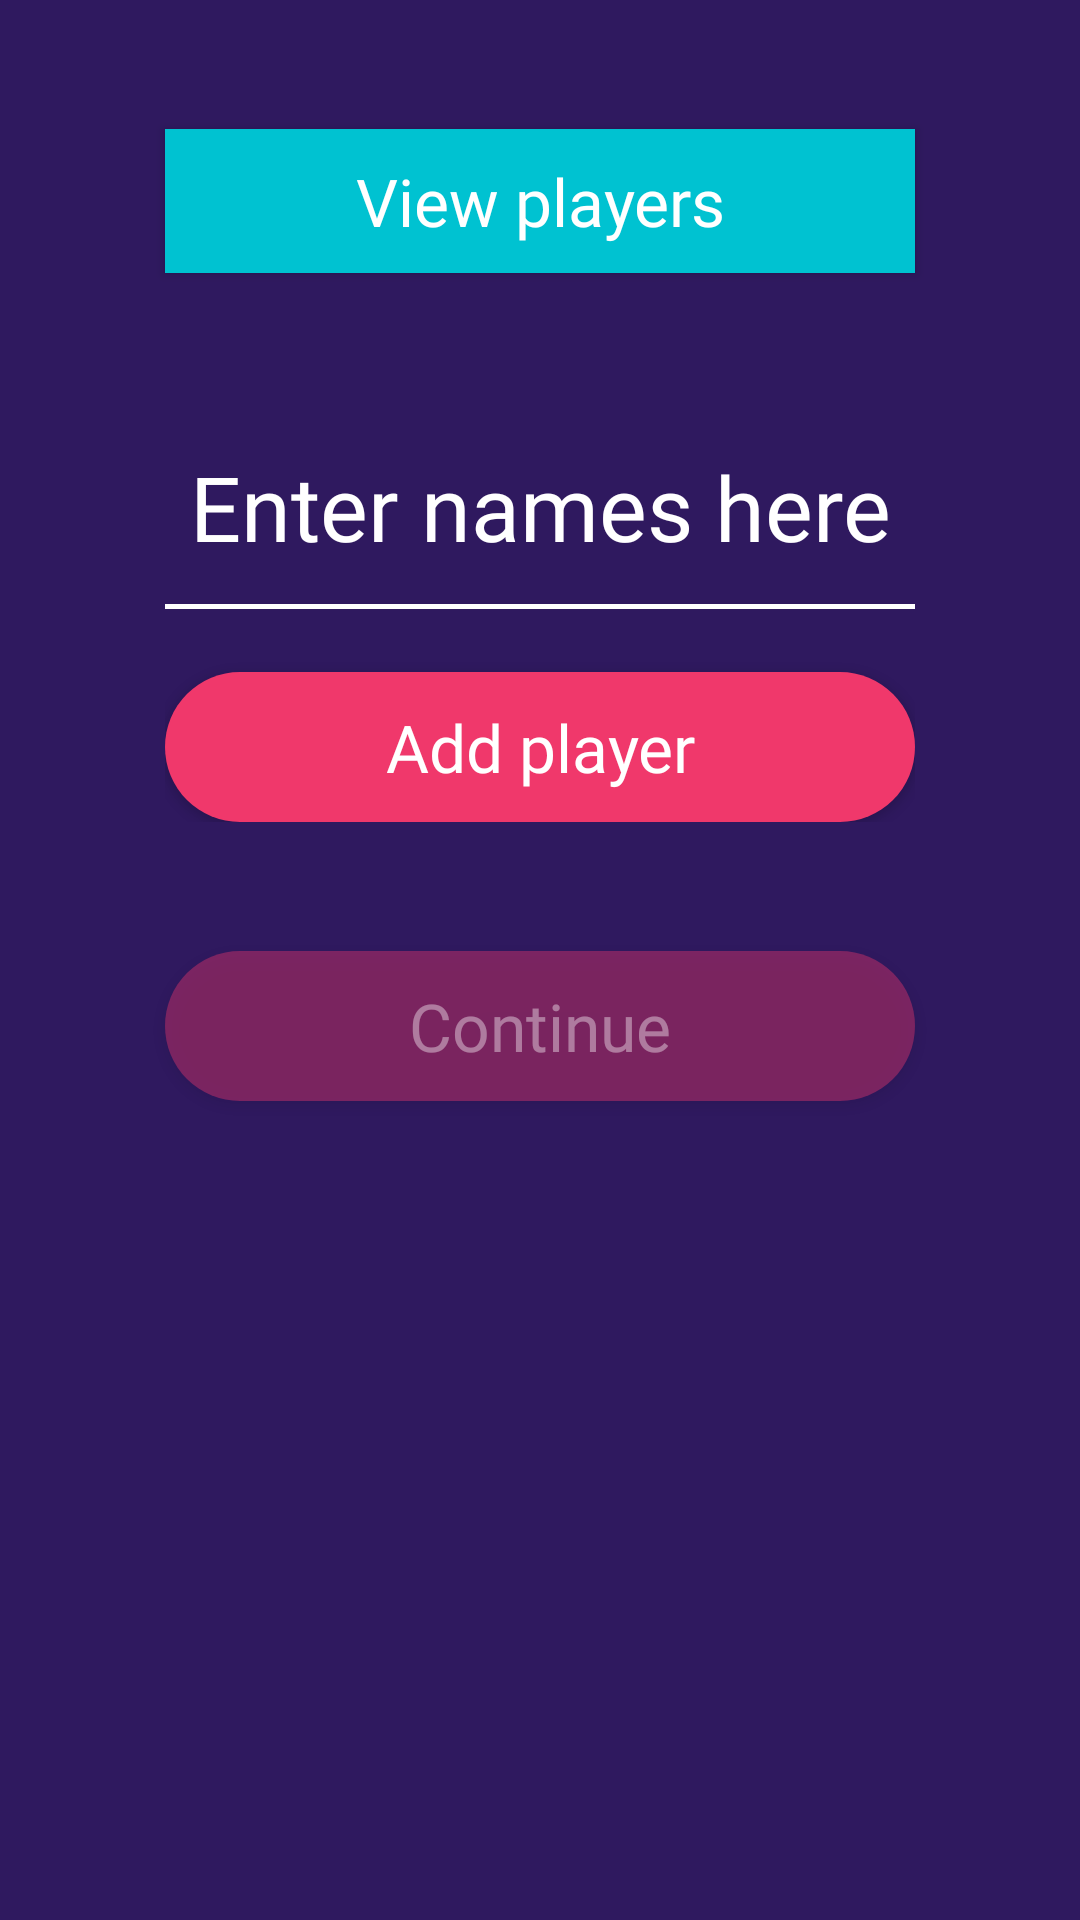

The Android layout XML behind this screen, and the referenced resources:
<!-- AndroidManifest.xml: application theme AppTheme -->
<!-- res/layout/activity_name_entry.xml -->
<?xml version="1.0" encoding="utf-8"?>
<androidx.constraintlayout.widget.ConstraintLayout
    xmlns:android="http://schemas.android.com/apk/res/android"
    xmlns:app="http://schemas.android.com/apk/res-auto"
    xmlns:tools="http://schemas.android.com/tools"
    android:layout_width="match_parent"
    android:layout_height="match_parent"
    tools:context=".NameEntryActivity"
    android:background="#2F195F">

    <androidx.constraintlayout.widget.ConstraintLayout
        android:id="@+id/scrollLayout"
        android:layout_width="match_parent"
        android:layout_height="wrap_content"
        android:maxHeight="500dp"
        app:layout_constraintStart_toStartOf="parent"
        app:layout_constraintEnd_toEndOf="parent"
        app:layout_constraintTop_toTopOf="parent"
        app:layout_constraintBottom_toBottomOf="parent"
        android:layout_marginStart="60dp"
        android:layout_marginEnd="60dp"
        android:background="@drawable/rounded_textview"
        android:visibility="gone"
        >

        <TextView
            android:id="@+id/scrollTitle"
            android:layout_width="wrap_content"
            android:layout_height="wrap_content"
            app:layout_constraintTop_toTopOf="parent"
            app:layout_constraintStart_toStartOf="parent"
            app:layout_constraintEnd_toEndOf="parent"
            app:layout_constraintBottom_toTopOf="@+id/scrollDesc"
            android:fontFamily="@font/josefin_sans_bold"
            android:textColor="#ffffff"
            android:textSize="30sp"
            android:text="Players"
            android:layout_marginTop="20dp"
            app:layout_constraintVertical_chainStyle="spread_inside"/>

        <TextView
            android:id="@+id/scrollDesc"
            android:layout_width="match_parent"
            android:layout_height="wrap_content"
            app:layout_constraintTop_toBottomOf="@id/scrollTitle"
            app:layout_constraintBottom_toTopOf="@id/teamScrollView"
            app:layout_constraintStart_toStartOf="parent"
            app:layout_constraintEnd_toEndOf="parent"
            android:fontFamily="@font/josefin_sans"
            android:textColor="#ffffff"
            android:textSize="20sp"
            android:textAlignment="center"
            android:text="Click player name to remove."
            />

        <ScrollView
            android:id="@+id/teamScrollView"
            android:layout_width="match_parent"
            android:layout_height="300dp"
            app:layout_constraintTop_toBottomOf="@id/scrollDesc"
            app:layout_constraintBottom_toTopOf="@id/returnButton"
            app:layout_constraintStart_toStartOf="parent"
            app:layout_constraintEnd_toEndOf="parent"
            android:layout_margin="10dp"
            android:fadingEdge="none"
            android:fillViewport="true"
            >

            <LinearLayout
                android:id="@+id/linLayout"
                android:layout_width="match_parent"
                android:layout_height="match_parent"
                android:orientation="vertical"
                android:paddingBottom="50dp"
                >
            </LinearLayout>

        </ScrollView>

        <Button
            android:id="@+id/returnButton"
            android:layout_width="250dp"
            android:layout_height="wrap_content"
            app:layout_constraintTop_toBottomOf="@id/teamScrollView"
            app:layout_constraintBottom_toBottomOf="parent"
            app:layout_constraintStart_toStartOf="parent"
            app:layout_constraintEnd_toEndOf="parent"
            android:background="@drawable/rounded_button"
            android:fontFamily="@font/josefin_sans_bold"
            android:textColor="#ffffff"
            android:textSize="22sp"
            android:text="Return"
            android:textAllCaps="false"
            android:layout_margin="20dp" />

    </androidx.constraintlayout.widget.ConstraintLayout>

    <Button
        android:id="@+id/showNamesButton"
        android:layout_width="250dp"
        android:layout_height="wrap_content"
        app:layout_constraintStart_toStartOf="parent"
        app:layout_constraintEnd_toEndOf="parent"
        app:layout_constraintTop_toTopOf="parent"
        app:layout_constraintBottom_toTopOf="@id/buttonLayout"
        android:background="#00C2D1"
        android:textAllCaps="false"
        android:text="View players"
        android:textSize="22sp"
        android:fontFamily="@font/josefin_sans_bold"
        android:textColor="#ffffff"
        app:layout_constraintVertical_chainStyle="spread"

        />



    <LinearLayout
        android:id="@+id/buttonLayout"
        android:layout_width="wrap_content"
        android:layout_height="wrap_content"
        android:orientation="vertical"
        app:layout_constraintStart_toStartOf="parent"
        app:layout_constraintEnd_toEndOf="parent"
        app:layout_constraintTop_toBottomOf="@id/showNamesButton"
        app:layout_constraintBottom_toTopOf="@id/submitNamesButton"
        >

        <EditText
            android:id="@+id/nameEntryEditText"
            android:layout_width="250dp"
            android:layout_height="70dp"
            android:textSize="30dp"
            android:textAlignment="center"
            android:textColor="#ffffff"
            android:background="@drawable/input_border"
            android:hint="Enter names here"
            android:fontFamily="@font/josefin_sans"
            android:textColorHint="#ffffff"
            android:inputType="textCapSentences"
            />

        <Button
            android:id="@+id/nameEntryButton"
            android:layout_width="250dp"
            android:layout_height="50dp"
            android:background="@drawable/rounded_button"
            android:textAllCaps="false"
            android:text="Add player"
            android:fontFamily="@font/josefin_sans_bold"
            android:textColor="#ffffff"
            android:textSize="22sp"
            android:layout_marginTop="20dp"
            />
    </LinearLayout>

    <Button
        android:id="@+id/submitNamesButton"
        android:layout_width="250dp"
        android:layout_height="50dp"
        android:background="@drawable/rounded_button2"
        android:textAllCaps="false"
        android:text="Continue"
        android:fontFamily="@font/josefin_sans_bold"
        android:textColor="#66ffffff"
        android:textSize="22sp"
        android:layout_marginBottom="230dp"
        app:layout_constraintStart_toStartOf="parent"
        app:layout_constraintEnd_toEndOf="parent"
        app:layout_constraintTop_toBottomOf="@id/buttonLayout"
        app:layout_constraintBottom_toBottomOf="parent"
        />



</androidx.constraintlayout.widget.ConstraintLayout>
<!-- resources referenced by this layout -->
<resources>
  <!-- drawable input_border (drawable) -->
  <?xml version="1.0" encoding="utf-8"?>
  <layer-list xmlns:android="http://schemas.android.com/apk/res/android" >
  
      <item android:bottom="1dp"
          android:left="-2dp"
          android:right="-2dp"
          android:top="-2dp">
          <shape android:shape="rectangle" >
              <stroke
                  android:width="1.5dp"
                  android:color="#fff" />
          </shape>
      </item>
  
  </layer-list>
  <!-- drawable rounded_button (drawable) -->
  <?xml version="1.0" encoding="utf-8"?>
  <shape xmlns:android="http://schemas.android.com/apk/res/android"
      android:shape="rectangle">
      <solid android:color="#F0386B"/>
      <corners android:radius="100dp"/>
  </shape>
  <!-- drawable rounded_button2 (drawable) -->
  <?xml version="1.0" encoding="utf-8"?>
  <shape xmlns:android="http://schemas.android.com/apk/res/android"
      android:shape="rectangle">
      <solid android:color="#66F0386B"/>
      <corners android:radius="100dp"/>
  </shape>
  <!-- drawable rounded_textview (drawable) -->
  <?xml version="1.0" encoding="utf-8"?>
  <shape xmlns:android="http://schemas.android.com/apk/res/android"
      android:shape="rectangle">
      <solid android:color="#7353BA"/>
      <corners android:radius="33dp"/>
  </shape>
  <style name="AppTheme" parent="Theme.MaterialComponents.Light.Bridge">
          
          <item name="colorPrimary">@color/colorPrimary</item>
          <item name="colorPrimaryDark">@color/colorPrimaryDark</item>
          <item name="colorAccent">@color/colorAccent</item>
  
      </style>
  <color name="colorPrimary">#2F195F</color>
  <color name="colorPrimaryDark">#2F195F</color>
  <color name="colorAccent">#F0386B</color>
</resources>
